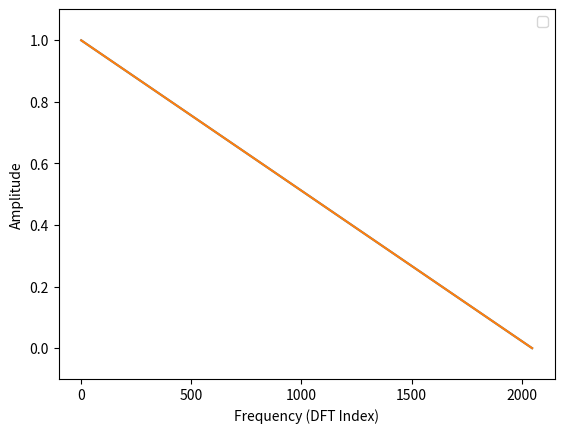
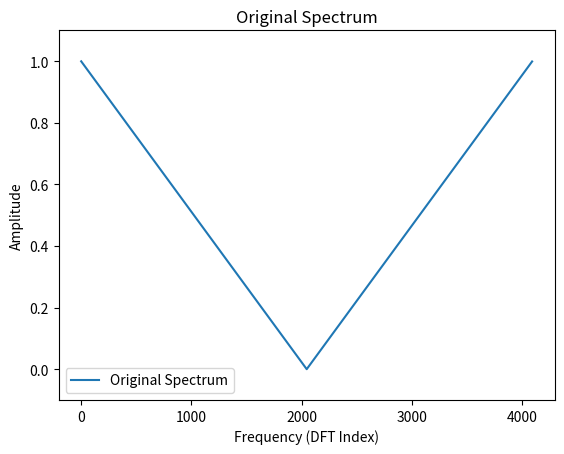
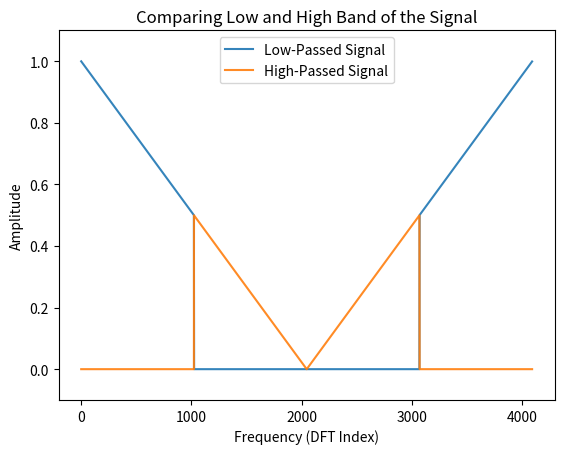
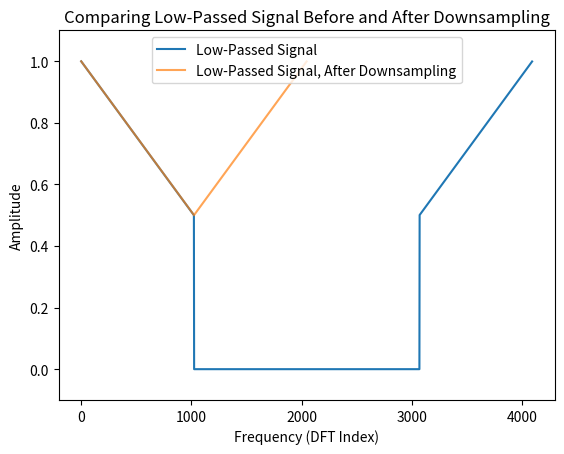
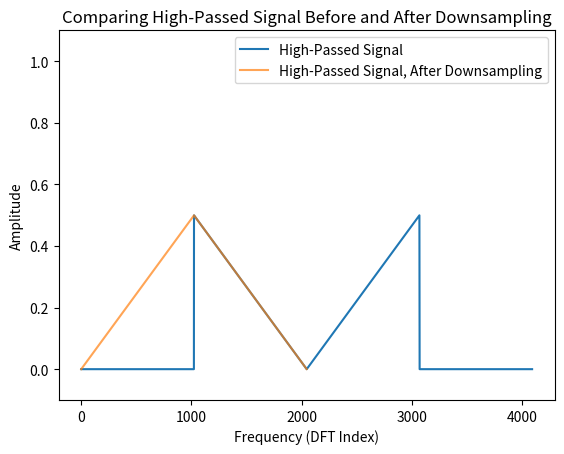
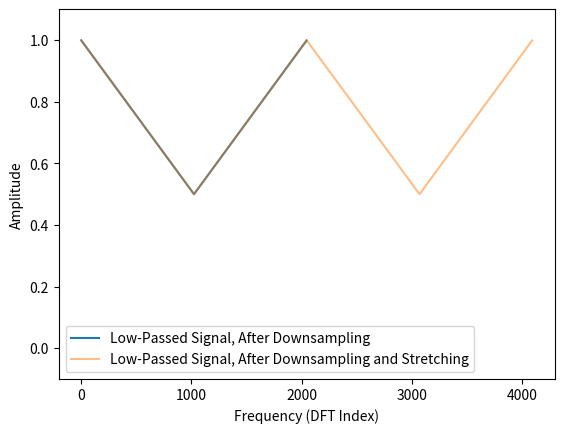
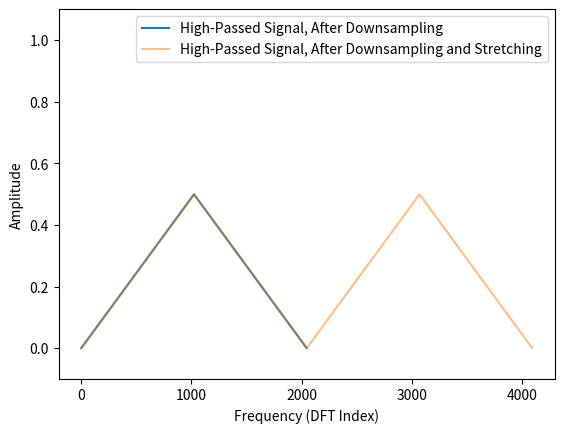
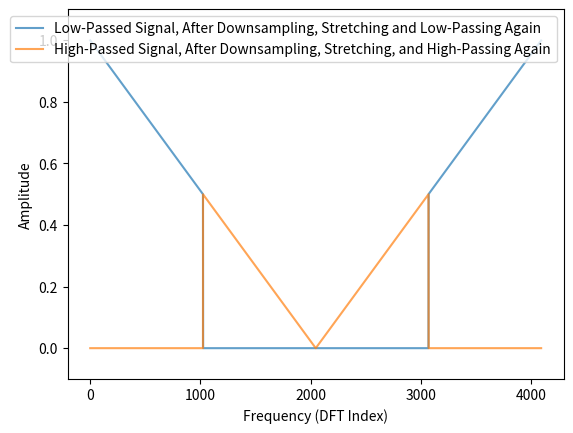

Source code (Python) for these figures, in order:
import numpy as np
import matplotlib.pyplot as plt

N = 2048

def plot_spectrum(x, real=False, label=None, alpha=1.0):
    if real:
        spec = np.fft.rfft(x)
    else:
        spec = np.fft.fft(x)
    plt.plot(np.abs(spec), label=label, alpha=alpha)
    plt.ylabel("Amplitude")
    plt.xlabel("Frequency (DFT Index)")
    plt.legend()
    plt.ylim(-0.1,1.1)


def filter(x, lowpass=True):
    spec = np.fft.rfft(x)
    cutoff = spec.shape[0] // 2

    if lowpass:
        spec[cutoff:] = 0
    else:
        spec[:cutoff] = 0

    return np.fft.irfft(spec)

def stretch(x):
    zeros = np.zeros(x.shape[-1])
    return np.stack((x, zeros)).T.reshape(-1)

real_spectrum = np.flip(np.arange(N)) / N
plt.plot(np.abs(real_spectrum))
x = np.fft.irfft(real_spectrum)
plot_spectrum(x, real=True)


plot_spectrum(x, label="Original Spectrum")
plt.title("Original Spectrum")
plt.savefig("PQMF-1-Original-Signal.svg")

x_low = filter(x, lowpass=True)
x_high = filter(x, lowpass=False)
plot_spectrum(x_low, label="Low-Passed Signal", alpha=0.9)
plot_spectrum(x_high, label="High-Passed Signal", alpha=0.9)
plt.title("Comparing Low and High Band of the Signal")
plt.savefig("PQMF-2-Low-High-Compare.svg")

x_low_downsampled = 2*x_low[::2]
x_high_downsampled = 2*x_high[::2]
plot_spectrum(x_low, label="Low-Passed Signal")
plot_spectrum(x_low_downsampled, label="Low-Passed Signal, After Downsampling", alpha=0.7)
plt.title("Comparing Low-Passed Signal Before and After Downsampling")
plt.savefig("PQMF-3-Low-Downsample-Compare.svg")
plt.show()
plot_spectrum(x_high, label="High-Passed Signal")
plot_spectrum(x_high_downsampled, label="High-Passed Signal, After Downsampling",alpha=0.7)
plt.title("Comparing High-Passed Signal Before and After Downsampling")
plt.savefig("PQMF-4-High-Downsample-Compare.svg")
plt.show()

x_low_downsampled_stretched = stretch(x_low_downsampled)
x_high_downsampled_stretched = stretch(x_high_downsampled)

plot_spectrum(x_low_downsampled, label="Low-Passed Signal, After Downsampling", alpha=1.0)
plot_spectrum(
    x_low_downsampled_stretched,
    label="Low-Passed Signal, After Downsampling and Stretching",
    alpha=0.5
)
plt.savefig("PQMF-5-Low-Stretch-Compare.svg")
plt.show()



plt.show()
plot_spectrum(x_high_downsampled, label="High-Passed Signal, After Downsampling", alpha=1.0)
plot_spectrum(x_high_downsampled_stretched, label="High-Passed Signal, After Downsampling and Stretching", alpha=0.5)
plt.savefig("PQMF-6-High-Stretch-Compare.svg")
plt.show()


x_low_downsampled_stretched_low_passed = filter(x_low_downsampled_stretched, lowpass=True)
x_high_downsampled_stretched_high_passed = filter(x_high_downsampled_stretched, lowpass=False)

plot_spectrum(
    x_low_downsampled_stretched_low_passed,
    label="Low-Passed Signal, After Downsampling, Stretching and Low-Passing Again",
    alpha=0.7,
)
plot_spectrum(
    x_high_downsampled_stretched_high_passed,
    label="High-Passed Signal, After Downsampling, Stretching, and High-Passing Again",
    alpha=0.7,
)
plt.savefig("PQMF-7-Reconstruction.svg")
plt.show()
